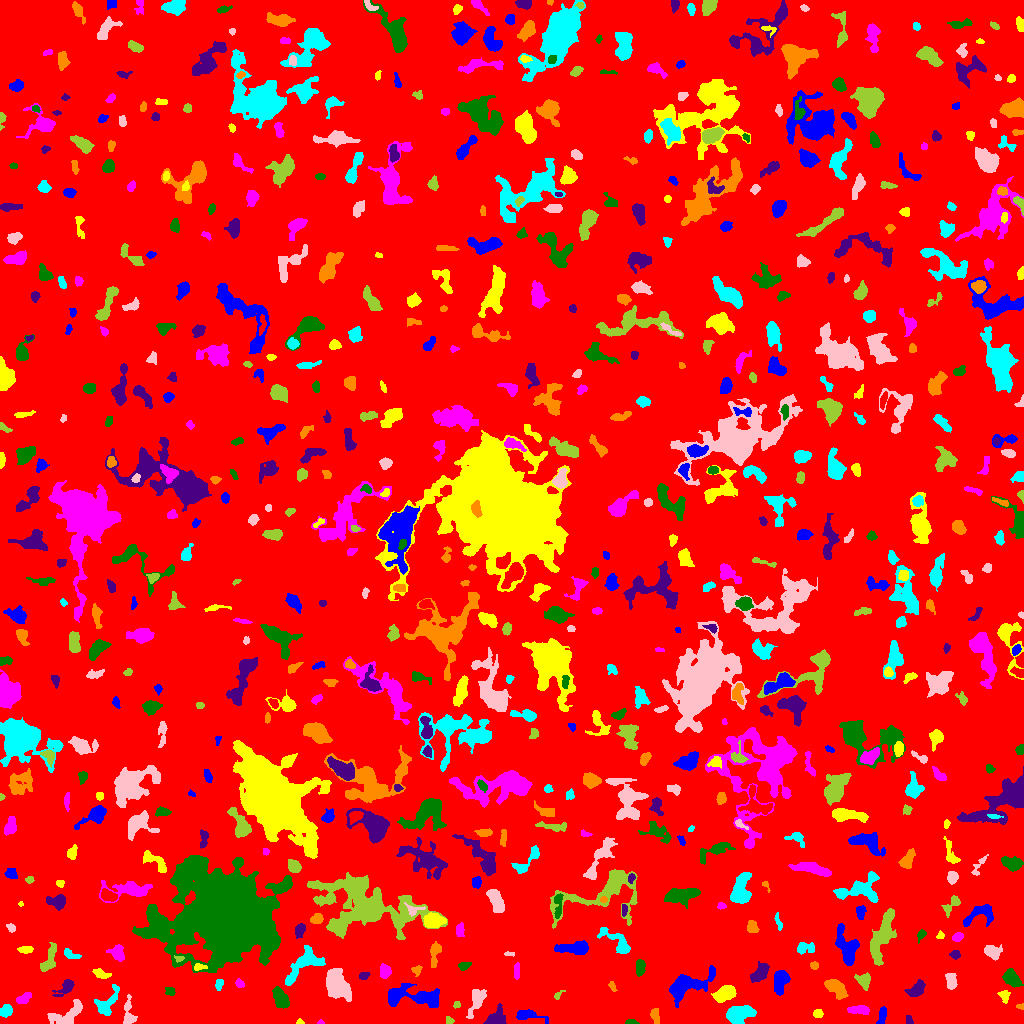

The table this chart was drawn from, first rows:
ID, X, Y, A, B, theta, total_flux, mu_max, mu_median, mu_mean, R_fwhm, R_e, R10, R90, x_start, x_end, y_start, y_end, area, greylevel
0, 512.2, 504.8, 297.5, 292.6, -0.2151, 1681612, 11.0, 2.0, 2.021, 90.12, 239.2, 91.96, 388.9, 0, 1023, 0, 1023, 832035, 2.021
1, 882.2, 8.542, 4.447, 1.729, 1.405, 238.0, 4.0, 2.0, 1.831, 4.983, 3.523, 1.493, 5.323, 876, 886, 0, 17, 130, 6.831
2, 299.6, 1.426, 1.718, 1.338, -0.1064, 68.0, 4.0, 1.0, 1.838, 2.394, 1.693, 0.5642, 2.932, 296, 304, 0, 5, 37, 6.838
3, 320.3, 1.045, 1.689, 1.065, 0.004808, 44.0, 3.0, 1.0, 1.571, 2.034, 1.596, 0.5642, 2.585, 317, 324, 0, 4, 28, 7.571
4, 631.3, 1.054, 2.434, 1.011, -0.03702, 92.0, 5.0, 1.0, 1.614, 2.394, 1.954, 0.7979, 2.985, 625, 639, 0, 4, 57, 7.614
5, 908.7, 3.341, 2.348, 1.684, -1.343, 85.0, 2.0, 2.0, 1.393, 4.107, 2.585, 1.128, 3.742, 906, 913, 0, 8, 61, 6.393
6, 655, 7.149, 4.095, 1.698, -1.348, 121.0, 3.0, 1.0, 1.008, 3.192, 3.038, 1.262, 4.886, 650, 659, 0, 15, 120, 7.008
7, 5.512, 12.59, 3.175, 2.734, 0.7363, 494.0, 7.0, 3.0, 3.504, 4.618, 3.827, 1.493, 5.917, 0, 12, 6, 19, 141, 7.504
8, 67.16, 8.694, 10.38, 4.628, 0.4793, 1257, 8.0, 3.0, 3.15, 6.747, 6.333, 2.326, 10.05, 47, 82, 0, 24, 399, 7.15
9, 449.3, 2.857, 1.834, 1.684, -1.234, 98.0, 4.0, 1.0, 1.719, 2.877, 2.034, 0.7979, 3.478, 446, 454, 0, 7, 57, 6.719
10, 948.3, 6.457, 2.86, 2.373, -1.028, 466.0, 8.0, 4.0, 3.916, 4.583, 3.385, 1.262, 5.262, 944, 954, 0, 12, 119, 8.916
11, 527.8, 8.033, 7.381, 2.211, -0.1206, 458.0, 5.0, 2.0, 2.091, 5.262, 4.334, 1.693, 6.979, 516, 548, 0, 14, 219, 7.091
12, 818.2, 9.29, 2.345, 2.035, 0.2184, 124.0, 4.0, 2.0, 1.531, 3.656, 2.706, 0.9772, 4.184, 813, 823, 6, 14, 81, 6.531
13, 858.2, 13.46, 5.801, 2.027, -0.02324, 591.0, 6.0, 3.0, 3.358, 6.103, 4.334, 1.693, 6.604, 847, 869, 9, 18, 176, 7.358
14, 280.5, 25.18, 5.375, 3.065, -1.065, 1041, 8.0, 4.0, 3.841, 7.024, 5.262, 2.111, 7.939, 272, 289, 15, 37, 271, 10.84
15, 495.8, 3.868, 4.91, 3.748, 0.5897, 1422, 23.0, 3.0, 5.598, 3.141, 4.107, 1.493, 7.485, 483, 506, 0, 20, 254, 9.598
16, 1021, 17.1, 2.049, 1.256, -0.02366, 63.0, 3.0, 1.0, 1.5, 2.459, 1.871, 0.7979, 2.985, 1016, 1023, 14, 20, 42, 8.5
17, 740, 9.831, 6.832, 3.741, 0.2279, 1569, 9.0, 4.0, 3.772, 7.247, 6.103, 2.394, 9.424, 726, 756, 0, 18, 416, 8.772
18, 128.1, 9.552, 7.438, 2.471, -1.541, 395.0, 7.0, 2.0, 1.846, 3.141, 3.949, 1.382, 6.507, 123, 137, 0, 29, 214, 6.846
19, 456.8, 18.52, 1.757, 1.558, 0.8058, 92.0, 4.0, 2.0, 1.917, 3.141, 2.111, 0.7979, 3.241, 453, 460, 15, 22, 48, 7.917
20, 527, 25.59, 3.474, 1.582, 0.5847, 104.0, 4.0, 1.0, 0.9369, 2.932, 2.459, 0.7979, 4.107, 518, 534, 20, 31, 111, 7.937
21, 394.7, 26.39, 3.387, 2.28, 0.9894, 191.0, 3.0, 2.0, 1.647, 4.442, 3.478, 1.382, 5.382, 389, 401, 20, 32, 116, 8.647
22, 1004, 28.49, 2.766, 2.412, -0.762, 190.0, 5.0, 1.0, 1.727, 3.09, 2.821, 1.128, 4.652, 997, 1010, 20, 33, 110, 7.727
23, 24.37, 25.41, 3.958, 2.017, 0.5881, 249.0, 4.0, 2.0, 1.858, 4.918, 3.432, 1.382, 5.557, 16, 31, 20, 31, 134, 6.858
24, 170.1, 32.26, 2.471, 2.097, -0.4798, 137.0, 3.0, 2.0, 1.712, 3.656, 2.764, 1.128, 4.442, 165, 175, 28, 36, 80, 7.713
25, 917.2, 34.84, 5.093, 3.063, 0.7331, 368.0, 4.0, 2.0, 1.688, 6.103, 4.72, 1.693, 7.378, 904, 925, 27, 44, 218, 6.688
26, 835.4, 36, 6.168, 3.006, -0.6657, 653.0, 6.0, 2.0, 2.169, 6.383, 5.14, 1.954, 7.979, 824, 848, 24, 44, 301, 7.169
27, 105.7, 19.35, 8.286, 3.86, 0.9057, 792.0, 8.0, 2.0, 2.437, 4.72, 4.918, 1.784, 8.273, 94, 119, 8, 39, 325, 7.437
28, 477.3, 24.6, 7.355, 3.3, 1.168, 602.0, 6.0, 2.0, 2.055, 6.05, 5.14, 1.954, 7.777, 466, 486, 5, 34, 293, 7.055
29, 557.9, 28.31, 2.871, 1.438, 0.7907, 113.0, 4.0, 2.0, 1.982, 3.192, 2.326, 0.7979, 3.742, 554, 565, 24, 33, 57, 7.982
30, 964, 27.98, 11.63, 7.517, -0.431, 2343, 9.0, 3.0, 3.43, 7.632, 7.899, 3.09, 12.87, 937, 983, 16, 52, 683, 7.43
31, 421.4, 26.6, 14.06, 4.86, -0.1501, 2027, 10.0, 3.0, 3.412, 7.047, 7.092, 2.646, 11.99, 388, 439, 16, 40, 594, 7.412
32, 724.2, 29.64, 5.262, 3.174, 0.4258, 1486, 11.0, 5.0, 4.97, 6.257, 5.232, 2.111, 8.253, 711, 736, 21, 38, 299, 9.97
33, 239.3, 40.06, 2.255, 1.746, -0.6921, 178.0, 7.0, 2.0, 2.543, 2.257, 2.459, 0.7979, 3.989, 235, 244, 36, 45, 70, 7.543
34, 1012, 44.93, 4.734, 2.914, -0.736, 630.0, 6.0, 2.0, 2.52, 6.129, 4.618, 1.871, 7.203, 1002, 1023, 36, 55, 250, 7.52
35, 66.01, 36.46, 5.476, 2.715, 0.7144, 394.0, 5.0, 2.0, 2.01, 4.618, 4.068, 1.596, 6.652, 52, 74, 27, 44, 196, 7.01
36, 612.2, 37.02, 2.987, 1.455, -1.099, 104.0, 3.0, 2.0, 1.677, 3.432, 2.646, 0.9772, 3.949, 608, 617, 32, 42, 62, 6.677
37, 218.9, 39.06, 2.829, 1.943, 1.262, 136.0, 3.0, 2.0, 1.659, 3.868, 3.038, 1.128, 4.618, 215, 223, 33, 44, 82, 7.659
38, 951.1, 42.12, 3.995, 2.369, -1.441, 539.0, 9.0, 3.0, 3.287, 3.613, 3.868, 1.493, 6.129, 945, 957, 34, 50, 164, 10.29
39, 864.5, 42.7, 3.297, 2.88, -1.225, 511.0, 8.0, 2.0, 2.808, 4.406, 3.523, 1.382, 5.836, 854, 870, 33, 51, 182, 7.808
40, 501.3, 46.37, 2.851, 2.075, -1.446, 136.0, 3.0, 1.0, 1.545, 3.613, 3.038, 1.128, 4.82, 497, 505, 40, 52, 88, 6.545
41, 685.4, 38.58, 10.69, 4.765, 0.3982, 2363, 13.0, 2.0, 3.445, 6.18, 6.457, 2.523, 11.56, 669, 715, 16, 58, 686, 8.445
42, 100.3, 49.68, 4.027, 2.003, -0.3177, 325.0, 6.0, 2.0, 2.5, 3.868, 3.241, 1.262, 5.382, 92, 111, 45, 55, 130, 7.5
43, 516.7, 52.95, 4.194, 1.458, 1.514, 158.0, 4.0, 2.0, 1.663, 4.26, 3.241, 1.128, 4.82, 514, 519, 44, 61, 95, 6.663
44, 640.2, 56.09, 4.076, 2.19, 1.509, 619.0, 8.0, 4.0, 4.269, 5.293, 3.909, 1.596, 5.917, 636, 645, 47, 64, 145, 8.269
45, 363.8, 47.66, 2.623, 1.832, 0.2565, 264.0, 6.0, 4.0, 3.474, 4.26, 2.877, 1.128, 4.26, 359, 370, 44, 51, 76, 7.474
46, 416.8, 53.39, 2.482, 2.131, 0.9563, 176.0, 5.0, 2.0, 2.146, 3.09, 2.706, 0.9772, 4.26, 411, 422, 47, 58, 82, 7.146
47, 304.2, 59.67, 11.89, 5.207, 0.738, 1723, 9.0, 3.0, 3.167, 5.726, 7.313, 2.646, 11.49, 285, 325, 38, 78, 544, 8.167
48, 337.7, 38.6, 8.432, 4.681, -1.119, 3070, 13.0, 5.0, 4.968, 7.569, 7.569, 2.877, 11.89, 326, 351, 22, 55, 618, 10.97
49, 49.64, 65.17, 8.091, 2.753, 1.235, 467.0, 5.0, 2.0, 1.776, 5.046, 4.787, 1.871, 7.756, 40, 56, 52, 81, 263, 6.776
50, 156.9, 48.09, 4.016, 2.63, -1.552, 507.0, 5.0, 3.0, 3.149, 5.836, 4.222, 1.784, 6.358, 152, 164, 39, 56, 161, 7.149
51, 780.4, 41.79, 6.225, 3.438, 1.332, 1231, 7.0, 4.0, 4.076, 7.674, 5.836, 2.394, 8.667, 774, 790, 28, 53, 302, 8.076
52, 199.5, 56.45, 2.995, 1.352, 0.1607, 93.0, 4.0, 1.0, 1.192, 3.09, 2.394, 0.7979, 3.7, 194, 207, 53, 60, 78, 9.192
53, 385, 51.85, 2.957, 2.503, -1.371, 323.0, 6.0, 2.0, 2.212, 4.297, 3.432, 1.262, 5.528, 380, 391, 45, 60, 146, 7.212
54, 464.2, 57.82, 2.831, 1.766, 0.3508, 160.0, 4.0, 2.0, 1.739, 3.909, 2.764, 0.9772, 4.478, 458, 471, 53, 61, 92, 6.739
55, 759.8, 50.27, 5.786, 2.903, 0.8677, 589.0, 5.0, 2.0, 2.301, 6.05, 4.983, 1.871, 7.818, 750, 769, 41, 62, 256, 7.301
56, 814.3, 58.01, 2.086, 1.743, -0.06815, 160.0, 5.0, 2.5, 2.5, 3.192, 2.459, 0.9772, 3.742, 810, 818, 54, 62, 64, 7.5
57, 70.21, 69.22, 4.419, 1.889, -0.4033, 245.0, 5.0, 2.0, 2.094, 3.09, 3.192, 1.128, 5.352, 64, 81, 65, 75, 117, 7.094
58, 509, 69.38, 2.845, 0.9987, -0.007109, 84.0, 4.0, 2.0, 1.867, 2.985, 2.034, 0.7979, 3.241, 504, 514, 67, 72, 45, 6.867
59, 179, 64.98, 2.399, 1.431, 0.03263, 116.0, 5.0, 2.0, 2.189, 2.459, 2.185, 0.7979, 3.523, 174, 184, 61, 68, 53, 12.19
... 681 more rows
